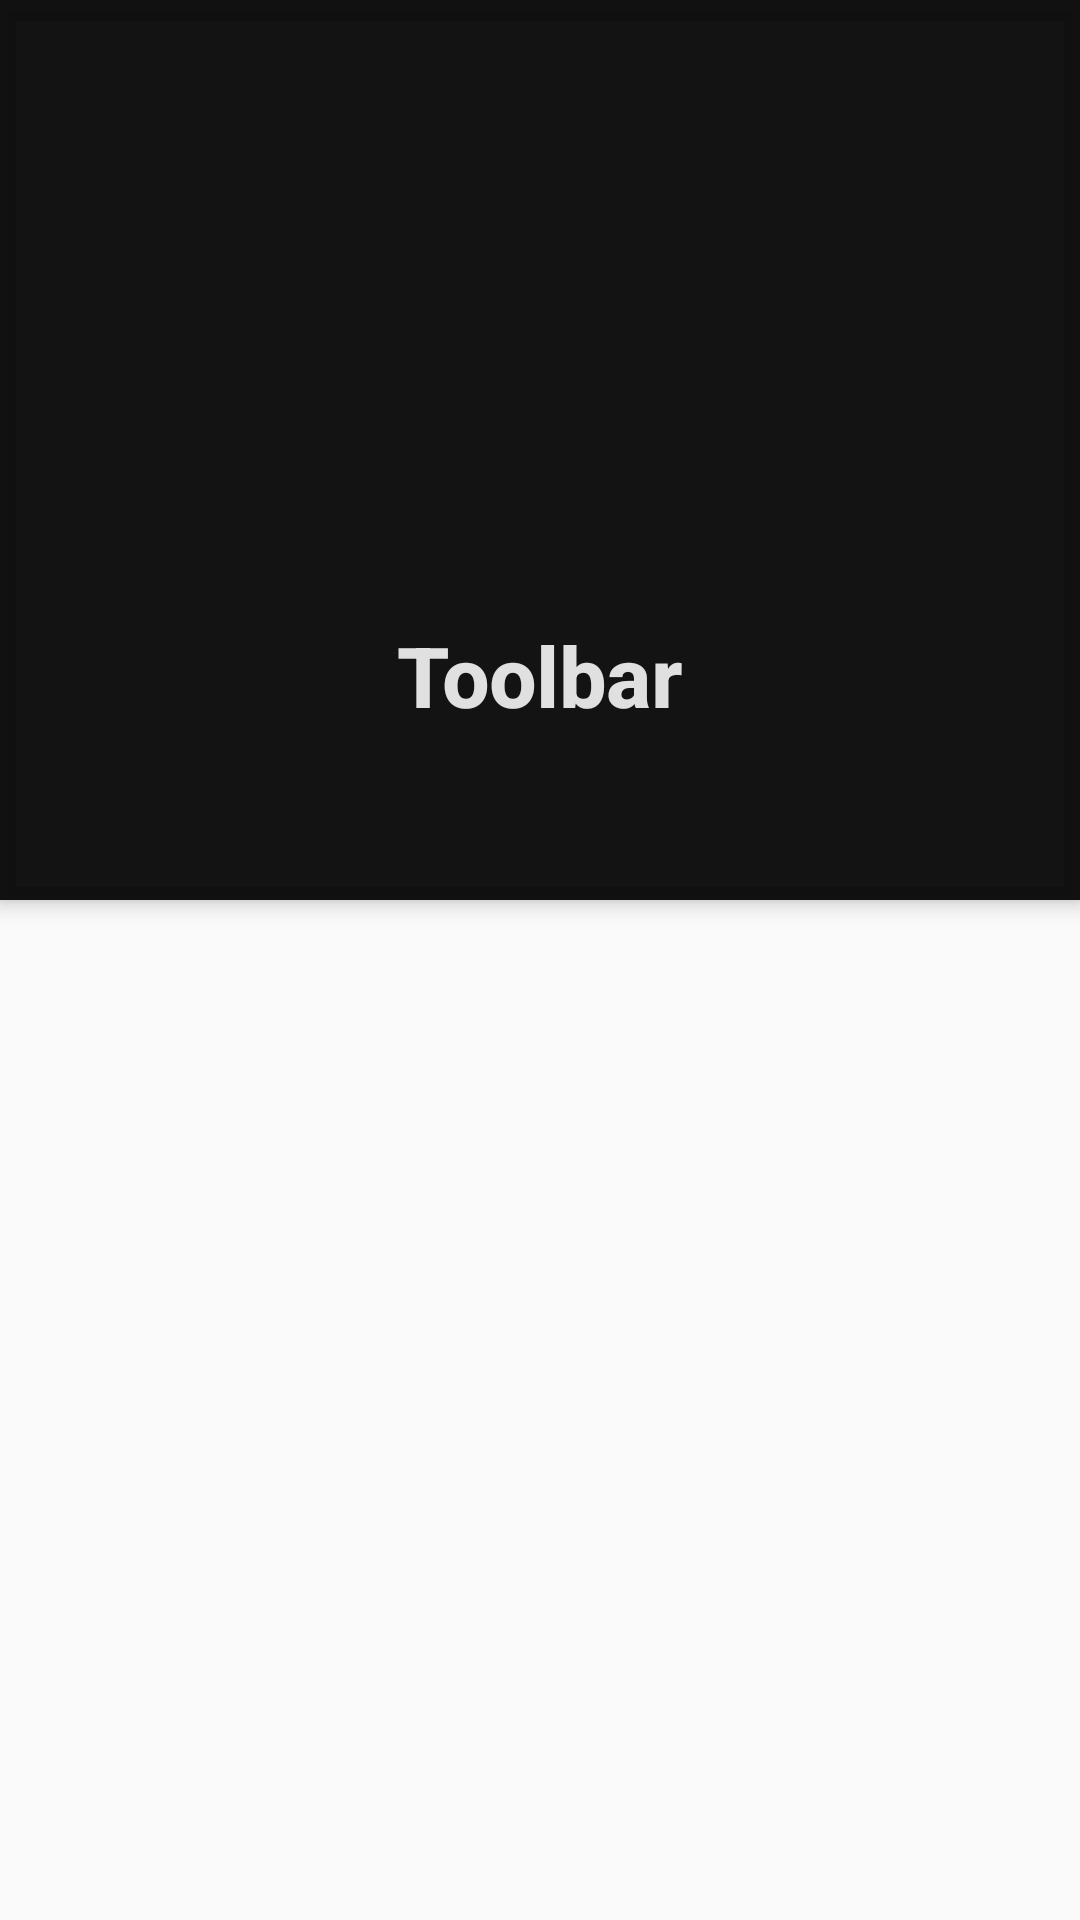

Android layout source for this screen:
<!-- AndroidManifest.xml: application theme AppTheme -->
<!-- res/layout/fragment_album_details.xml -->
<?xml version="1.0" encoding="utf-8"?>
<androidx.coordinatorlayout.widget.CoordinatorLayout xmlns:android="http://schemas.android.com/apk/res/android"
                                                     xmlns:app="http://schemas.android.com/apk/res-auto"
                                                     xmlns:tools="http://schemas.android.com/tools"
                                                     android:layout_width="match_parent"
                                                     android:layout_height="match_parent"
                                                     tools:context=".ui.details.AlbumDetailsFragment">

    <com.google.android.material.appbar.AppBarLayout
        android:id="@+id/appBarLayout"
        android:layout_width="match_parent"
        android:layout_height="300dp">

        <com.google.android.material.appbar.CollapsingToolbarLayout
            android:id="@+id/toolbarLayout"
            android:layout_width="match_parent"
            android:layout_height="match_parent"
            app:collapsedTitleTextAppearance="@style/AlbumName.Collapsed"
            app:expandedTitleTextAppearance="@style/AlbumName.Expanded"
            app:contentScrim="@color/colorSecondary"
            app:expandedTitleGravity="center_horizontal|bottom"
            app:expandedTitleMarginBottom="64dp"
            app:layout_scrollFlags="scroll|enterAlways|snap"
            app:scrimAnimationDuration="300">

            <ImageView
                android:id="@+id/imageViewAlbumCover"
                android:layout_width="match_parent"
                android:layout_height="match_parent"
                android:scaleType="centerCrop"
                app:layout_collapseMode="parallax"/>

            <View
                android:id="@+id/viewShadow"
                android:layout_width="match_parent"
                android:layout_height="400dp"
                android:layout_gravity="bottom"
                android:background="@color/colorShadowDark"
                app:layout_collapseMode="none"/>

            <TextView
                android:id="@+id/textViewAlbumInfo"
                android:layout_width="wrap_content"
                android:layout_height="36dp"
                style="@style/AlbumInfo"
                android:layout_gravity="center_horizontal|bottom"
                android:gravity="center"
                android:layout_margin="16dp"
                app:layout_collapseMode="parallax"/>


            <androidx.appcompat.widget.Toolbar
                android:id="@+id/toolbar"
                android:layout_width="match_parent"
                android:layout_height="?attr/actionBarSize"
                app:layout_collapseMode="pin"
                app:title="Toolbar"
                app:titleTextColor="@android:color/white"/>

        </com.google.android.material.appbar.CollapsingToolbarLayout>
    </com.google.android.material.appbar.AppBarLayout>

    <androidx.core.widget.NestedScrollView
        android:layout_width="match_parent"
        android:layout_height="match_parent"
        app:layout_behavior="@string/appbar_scrolling_view_behavior">

        <androidx.constraintlayout.widget.ConstraintLayout
            android:layout_width="match_parent"
            android:layout_height="match_parent">

            <androidx.recyclerview.widget.RecyclerView
                android:id="@+id/recyclerViewTracks"
                android:layout_width="match_parent"
                android:layout_height="wrap_content"
                style="@style/CommonRecyclerView"
                app:layout_constraintEnd_toEndOf="parent"
                app:layout_constraintStart_toStartOf="parent"
                app:layout_constraintTop_toTopOf="parent"/>

        </androidx.constraintlayout.widget.ConstraintLayout>
    </androidx.core.widget.NestedScrollView>

</androidx.coordinatorlayout.widget.CoordinatorLayout>
<!-- resources referenced by this layout -->
<resources>
  <color name="colorSecondary">#99000000</color>
  <color name="colorShadowDark">#66000000</color>
  <style name="AlbumInfo">
          <item name="android:fontFamily">sans-serif-light</item>
          <item name="android:maxLines">1</item>
          <item name="android:textColor">#DEFFFFFF</item>
          <item name="android:textSize">14sp</item>
      </style>
  <style name="AlbumName.Collapsed" />
  <style name="AlbumName.Expanded">
          <item name="android:textSize">28sp</item>
      </style>
  <style name="CommonRecyclerView">
          <item name="android:overScrollMode">never</item>
      </style>
  <style name="AppTheme" parent="Theme.AppCompat.Light.NoActionBar">
          <item name="colorPrimary">@color/colorPrimary</item>
          <item name="colorPrimaryDark">@color/colorPrimary</item>
          <item name="colorAccent">@color/colorPrimary</item>
      </style>
  <color name="colorPrimary">#DE000000</color>
</resources>
